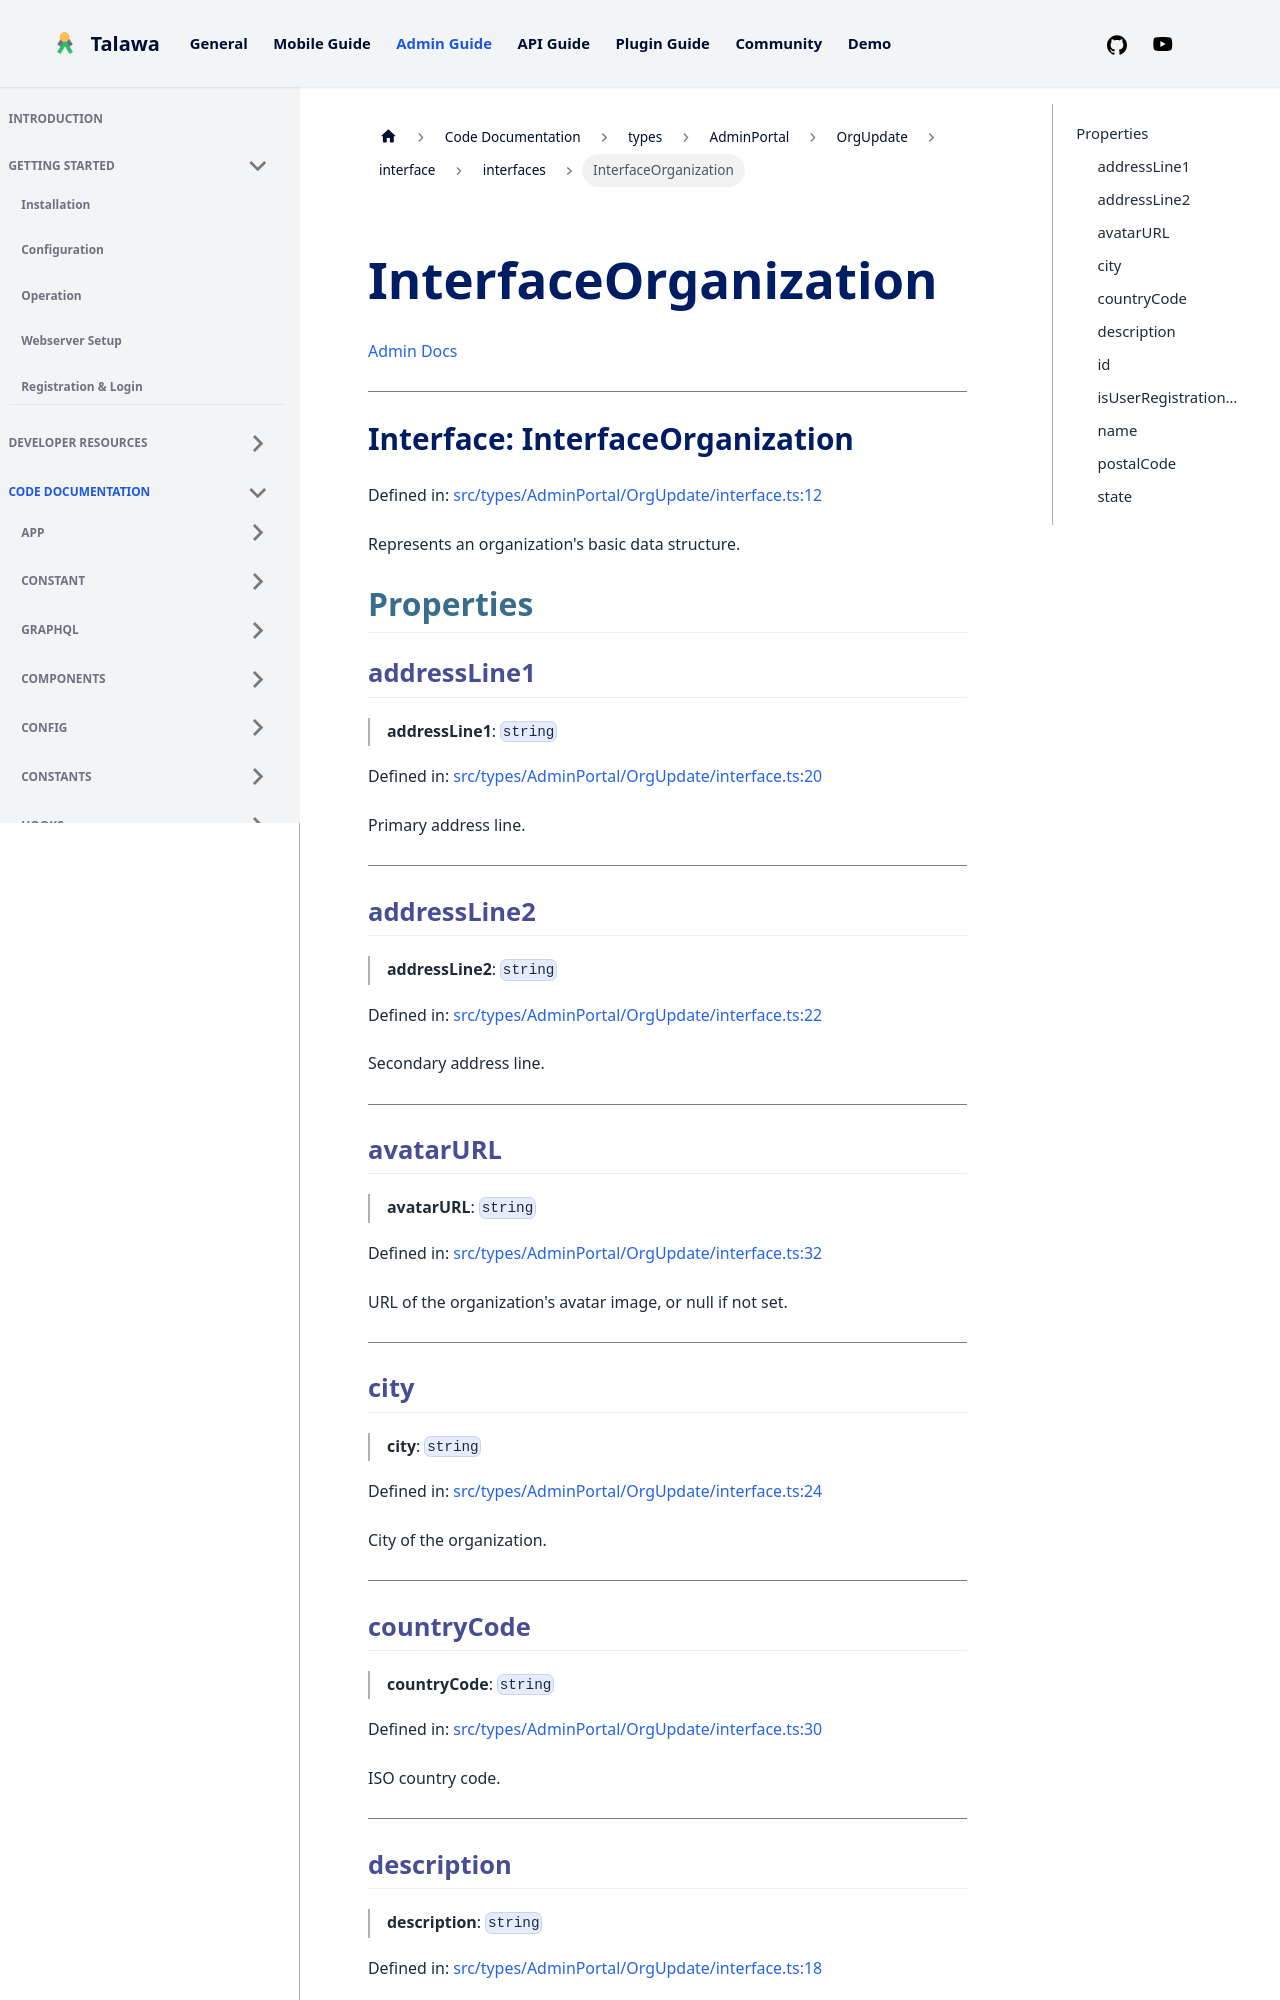

repository: PalisadoesFoundation/talawa-admin · page: docs/auto-docs/types/AdminPortal/OrgUpdate/interface/interfaces/InterfaceOrganization/index.html · generator: docusaurus

[Admin Docs](/)

***

# Interface: InterfaceOrganization

Defined in: [src/types/AdminPortal/OrgUpdate/interface.ts:12](https://github.com/PalisadoesFoundation/talawa-admin/blob/main/src/types/AdminPortal/OrgUpdate/interface.ts#L12)

Represents an organization's basic data structure.

## Properties

### addressLine1

> **addressLine1**: `string`

Defined in: [src/types/AdminPortal/OrgUpdate/interface.ts:20](https://github.com/PalisadoesFoundation/talawa-admin/blob/main/src/types/AdminPortal/OrgUpdate/interface.ts#L20)

Primary address line.

***

### addressLine2

> **addressLine2**: `string`

Defined in: [src/types/AdminPortal/OrgUpdate/interface.ts:22](https://github.com/PalisadoesFoundation/talawa-admin/blob/main/src/types/AdminPortal/OrgUpdate/interface.ts#L22)

Secondary address line.

***

### avatarURL

> **avatarURL**: `string`

Defined in: [src/types/AdminPortal/OrgUpdate/interface.ts:32](https://github.com/PalisadoesFoundation/talawa-admin/blob/main/src/types/AdminPortal/OrgUpdate/interface.ts#L32)

URL of the organization's avatar image, or null if not set.

***

### city

> **city**: `string`

Defined in: [src/types/AdminPortal/OrgUpdate/interface.ts:24](https://github.com/PalisadoesFoundation/talawa-admin/blob/main/src/types/AdminPortal/OrgUpdate/interface.ts#L24)

City of the organization.

***

### countryCode

> **countryCode**: `string`

Defined in: [src/types/AdminPortal/OrgUpdate/interface.ts:30](https://github.com/PalisadoesFoundation/talawa-admin/blob/main/src/types/AdminPortal/OrgUpdate/interface.ts#L30)

ISO country code.

***
